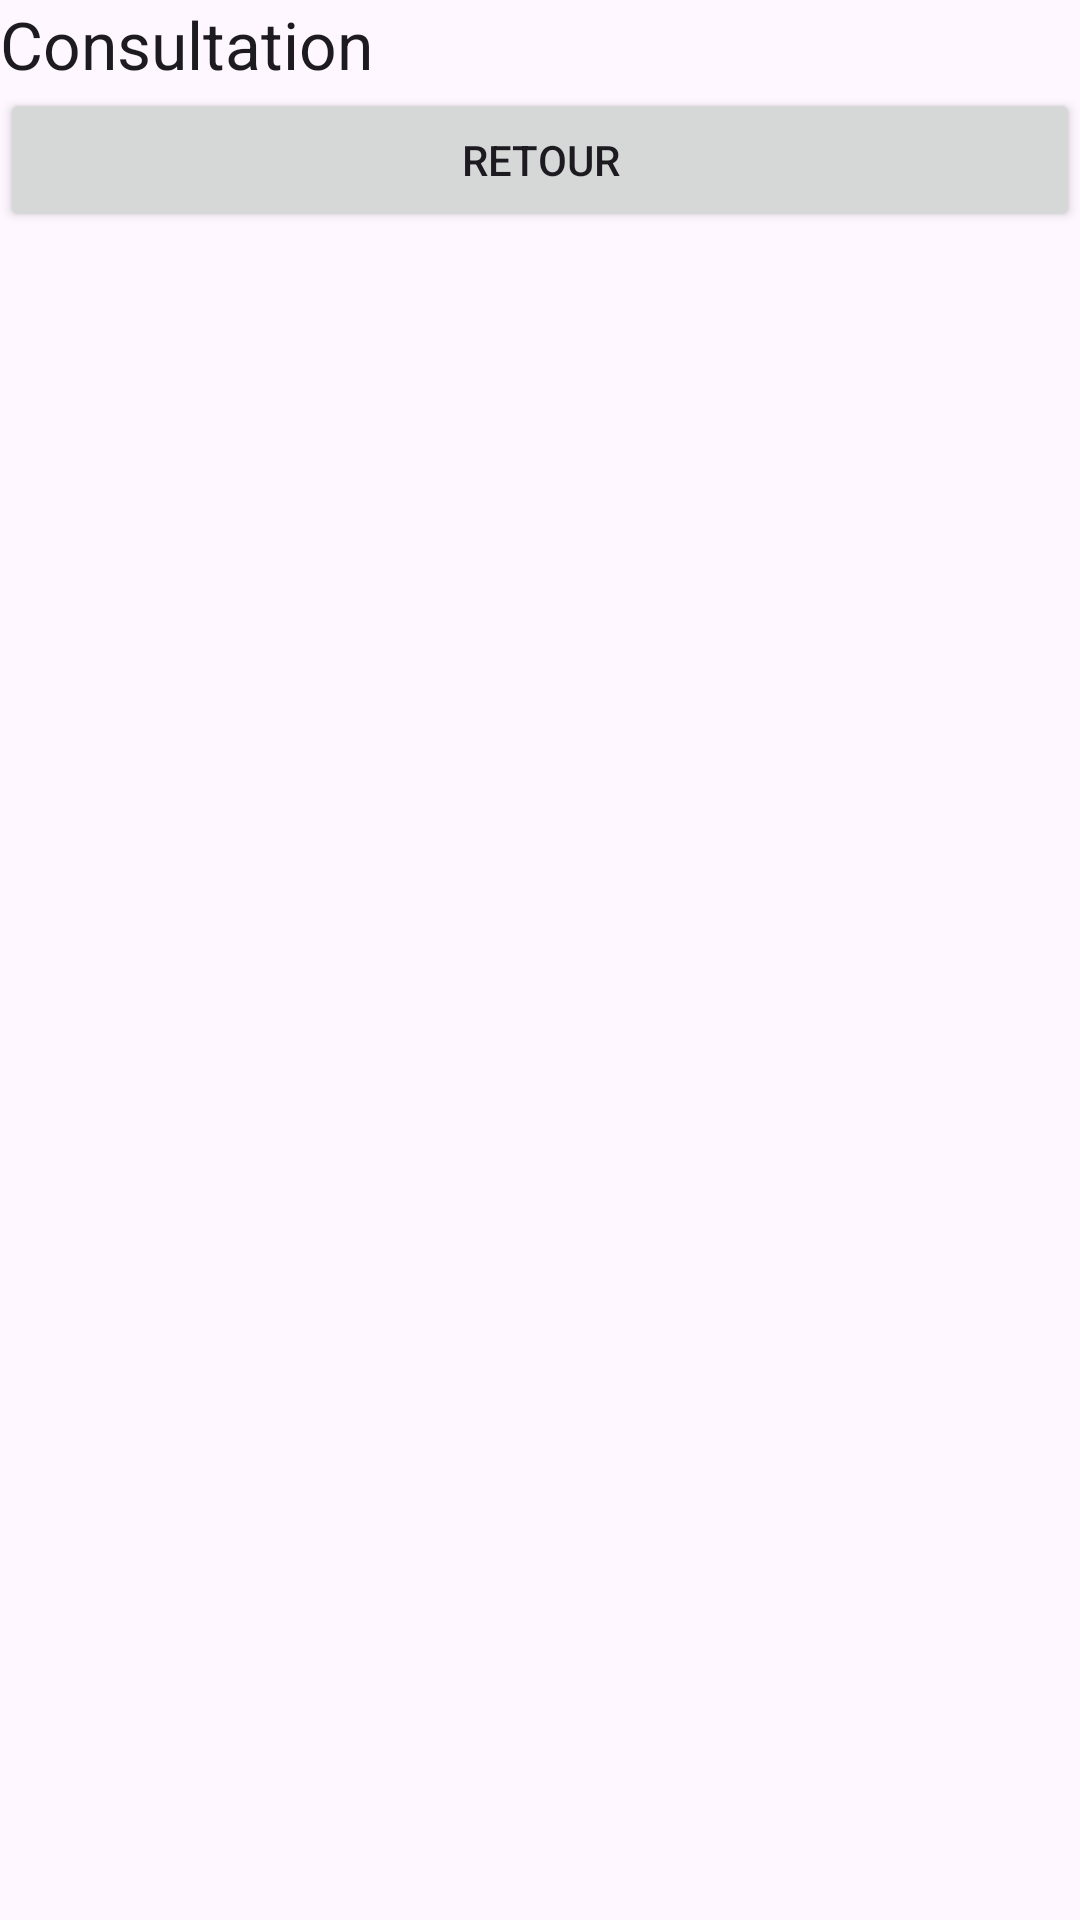

This screen was rendered from an Android layout file. Write that file and the resources it references.
<!-- AndroidManifest.xml: application theme Theme.GestionBib -->
<!-- res/layout/consultation.xml -->
<?xml version="1.0" encoding="utf-8"?>
<LinearLayout xmlns:android="http://schemas.android.com/apk/res/android"
    android:layout_width="match_parent"
    android:layout_height="match_parent"
    android:orientation="vertical" >

    <TextView
        android:id="@+id/textView"
        android:layout_width="fill_parent"
        android:layout_height="wrap_content"
        android:text="@string/consultation"
        android:textAppearance="?android:attr/textAppearanceLarge" />

    <Button
        android:id="@+id/btnRetour"
        android:layout_width="fill_parent"
        android:layout_height="wrap_content"
        android:text="Retour" />

    <ListView
        android:id="@+id/lstLivre"
        android:layout_width="match_parent"
        android:layout_height="636dp"  >

    </ListView>

</LinearLayout>
<!-- resources referenced by this layout -->
<resources>
  <string name="consultation">Consultation</string>
  <style name="Theme.GestionBib" parent="Base.Theme.GestionBib" />
  <style name="Base.Theme.GestionBib" parent="Theme.Material3.DayNight.NoActionBar">
          
          
      </style>
</resources>
